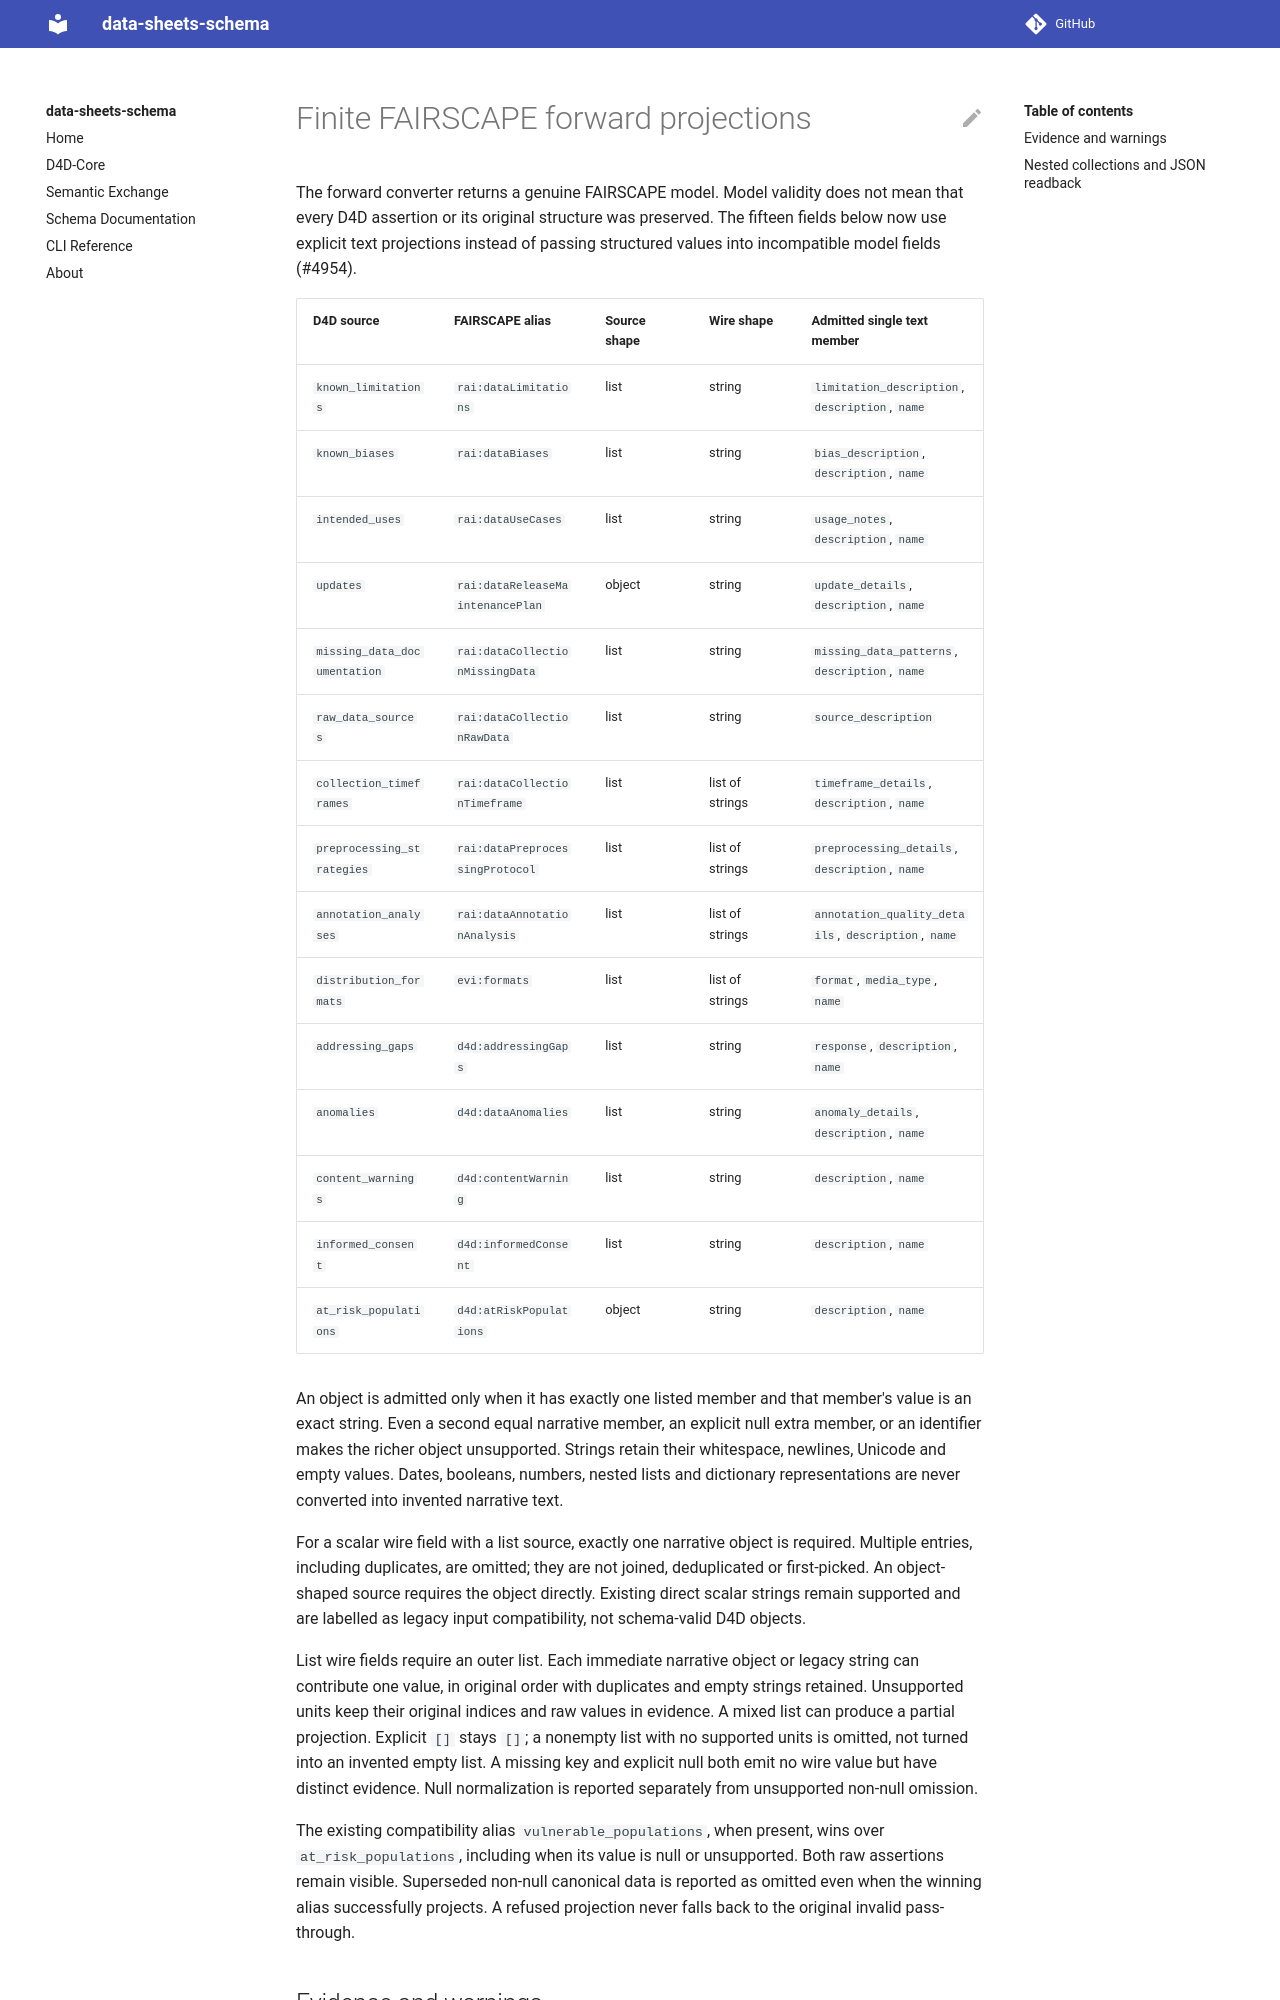

repository: bridge2ai/data-sheets-schema · page: fairscape_forward_types/index.html · generator: mkdocs

# Finite FAIRSCAPE forward projections

The forward converter returns a genuine FAIRSCAPE model. Model validity does
not mean that every D4D assertion or its original structure was preserved.
The fifteen fields below now use explicit text projections instead of passing
structured values into incompatible model fields (#4954).

| D4D source | FAIRSCAPE alias | Source shape | Wire shape | Admitted single text member |
| --- | --- | --- | --- | --- |
| `known_limitations` | `rai:dataLimitations` | list | string | `limitation_description`, `description`, `name` |
| `known_biases` | `rai:dataBiases` | list | string | `bias_description`, `description`, `name` |
| `intended_uses` | `rai:dataUseCases` | list | string | `usage_notes`, `description`, `name` |
| `updates` | `rai:dataReleaseMaintenancePlan` | object | string | `update_details`, `description`, `name` |
| `missing_data_documentation` | `rai:dataCollectionMissingData` | list | string | `missing_data_patterns`, `description`, `name` |
| `raw_data_sources` | `rai:dataCollectionRawData` | list | string | `source_description` |
| `collection_timeframes` | `rai:dataCollectionTimeframe` | list | list of strings | `timeframe_details`, `description`, `name` |
| `preprocessing_strategies` | `rai:dataPreprocessingProtocol` | list | list of strings | `preprocessing_details`, `description`, `name` |
| `annotation_analyses` | `rai:dataAnnotationAnalysis` | list | list of strings | `annotation_quality_details`, `description`, `name` |
| `distribution_formats` | `evi:formats` | list | list of strings | `format`, `media_type`, `name` |
| `addressing_gaps` | `d4d:addressingGaps` | list | string | `response`, `description`, `name` |
| `anomalies` | `d4d:dataAnomalies` | list | string | `anomaly_details`, `description`, `name` |
| `content_warnings` | `d4d:contentWarning` | list | string | `description`, `name` |
| `informed_consent` | `d4d:informedConsent` | list | string | `description`, `name` |
| `at_risk_populations` | `d4d:atRiskPopulations` | object | string | `description`, `name` |

An object is admitted only when it has exactly one listed member and that
member's value is an exact string. Even a second equal narrative member, an
explicit null extra member, or an identifier makes the richer object
unsupported. Strings retain their whitespace, newlines, Unicode and empty
values. Dates, booleans, numbers, nested lists and dictionary representations
are never converted into invented narrative text.

For a scalar wire field with a list source, exactly one narrative object is
required. Multiple entries, including duplicates, are omitted; they are not
joined, deduplicated or first-picked. An object-shaped source requires the
object directly. Existing direct scalar strings remain supported and are
labelled as legacy input compatibility, not schema-valid D4D objects.

List wire fields require an outer list. Each immediate narrative object or
legacy string can contribute one value, in original order with duplicates and
empty strings retained. Unsupported units keep their original indices and raw
values in evidence. A mixed list can produce a partial projection. Explicit
`[]` stays `[]`; a nonempty list with no supported units is omitted, not turned
into an invented empty list. A missing key and explicit null both emit no wire
value but have distinct evidence. Null normalization is reported separately
from unsupported non-null omission.

The existing compatibility alias `vulnerable_populations`, when present, wins
over `at_risk_populations`, including when its value is null or unsupported.
Both raw assertions remain visible. Superseded non-null canonical data is
reported as omitted even when the winning alias successfully projects. A
refused projection never falls back to the original invalid pass-through.
